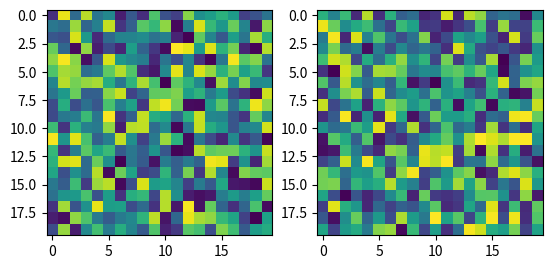

Reproduce this figure in Python.
import matplotlib.pyplot as plt
import numpy as np
fig,ax = plt.subplots(1,2)
ax[0].imshow(np.random.random((20,20)))
ax[1].imshow(np.random.random((20,20)))
t = zip([1,1,1,1],[2,2,2,2])

for i,(t1,t2) in enumerate(t):
    print(t1,t2)